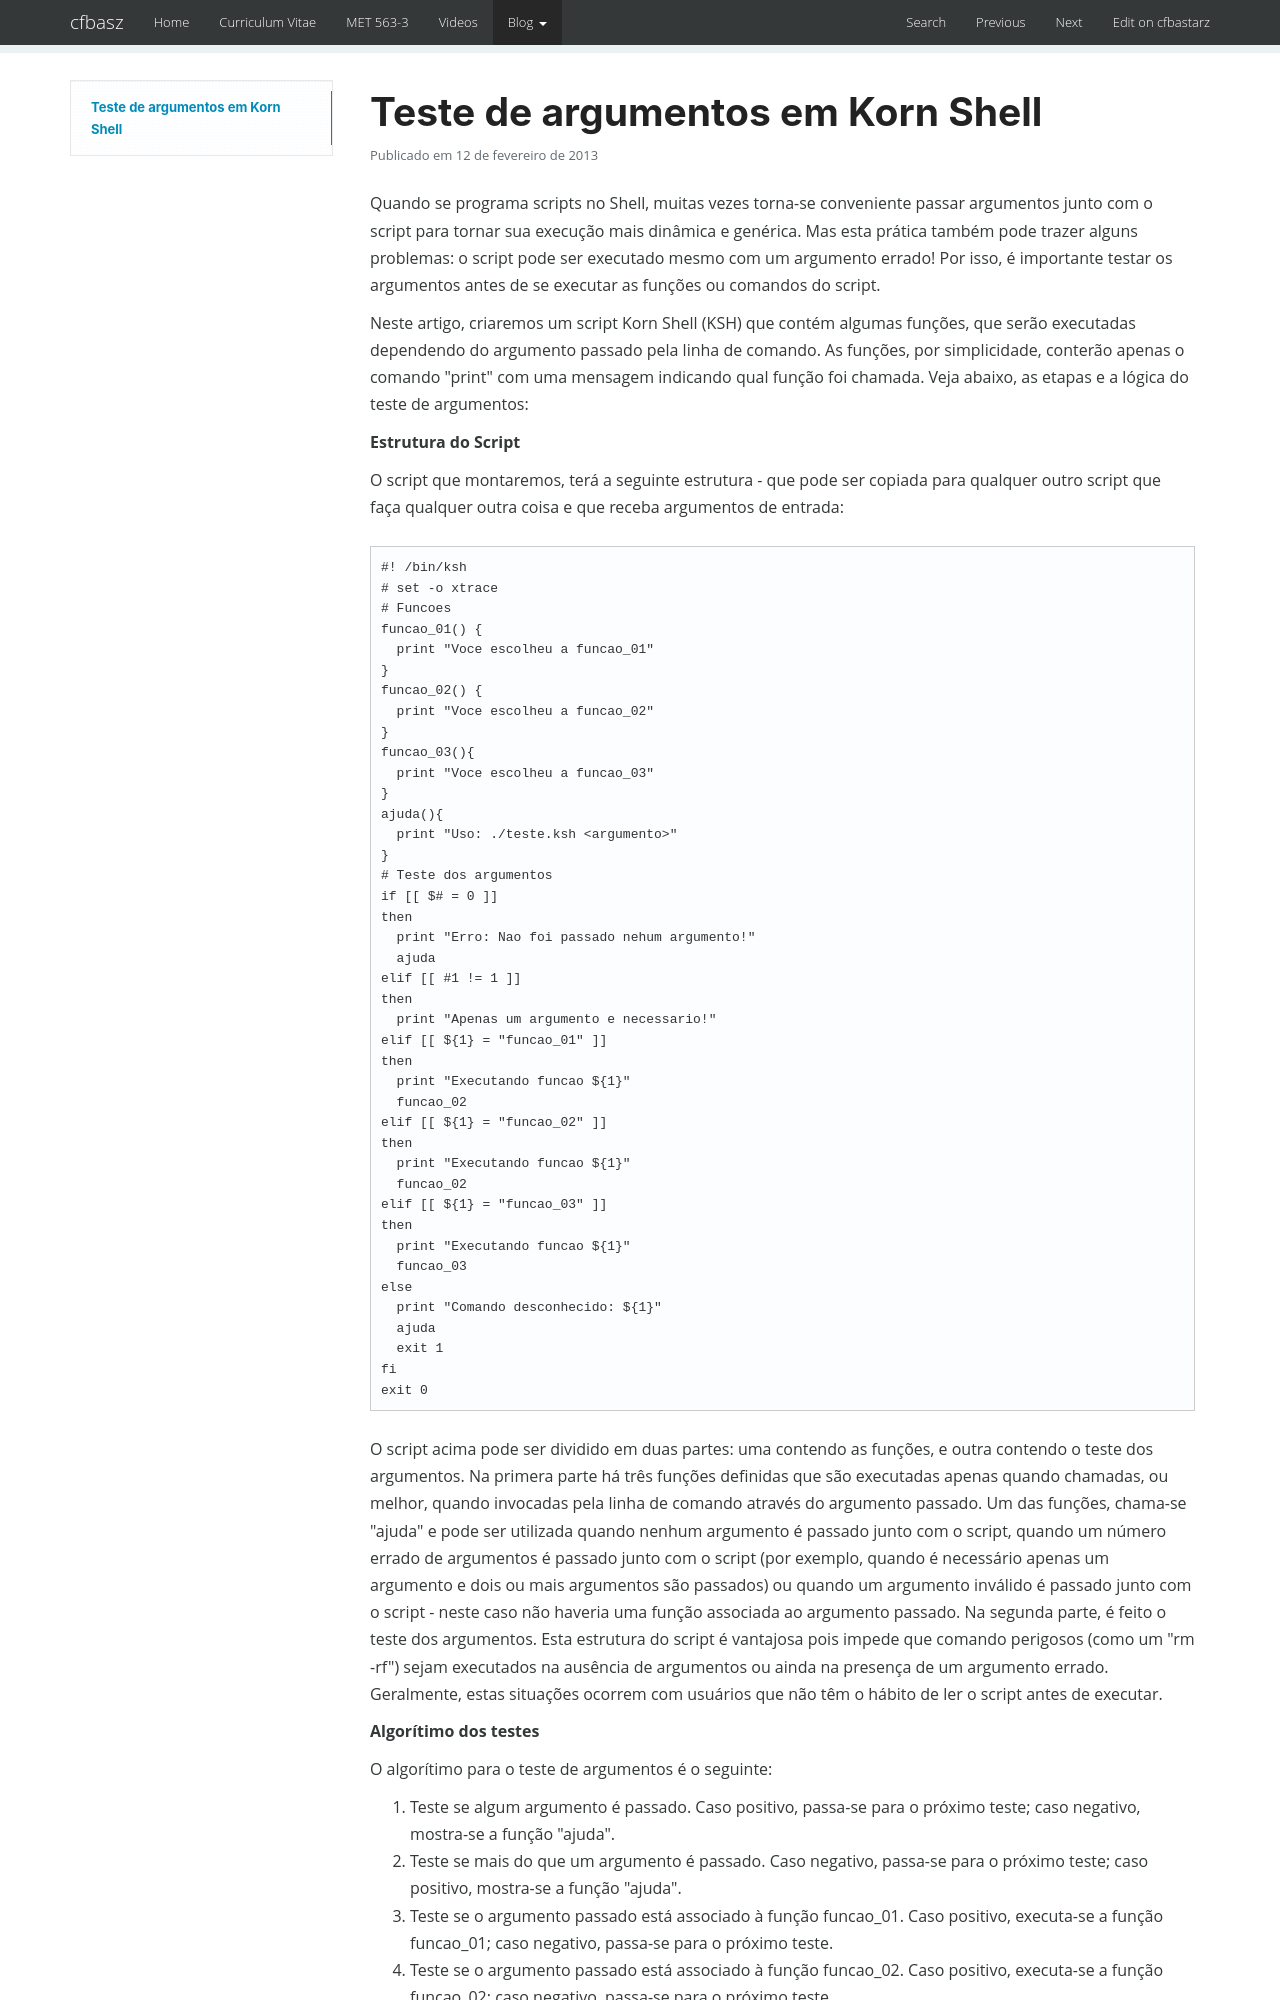

repository: cfbastarz/cfbastarz.github.io · page: blog/2013/02/12/teste-de-argumentos-em-korn-shell-wp-1949/index.html · generator: mkdocs

---
title: Teste de argumentos em Korn Shell
date: '2013-02-12 19:16:59'
tags:
- Korn Shell
- Shell
- Tudo
- Tutoriais
- ksh
categories:
- Tudo
- Tutoriais
wordpress_id: 1949
original_url: https://craftmind.wordpress.com/2013/02/12/teste-de-argumentos-em-korn-shell/
---
